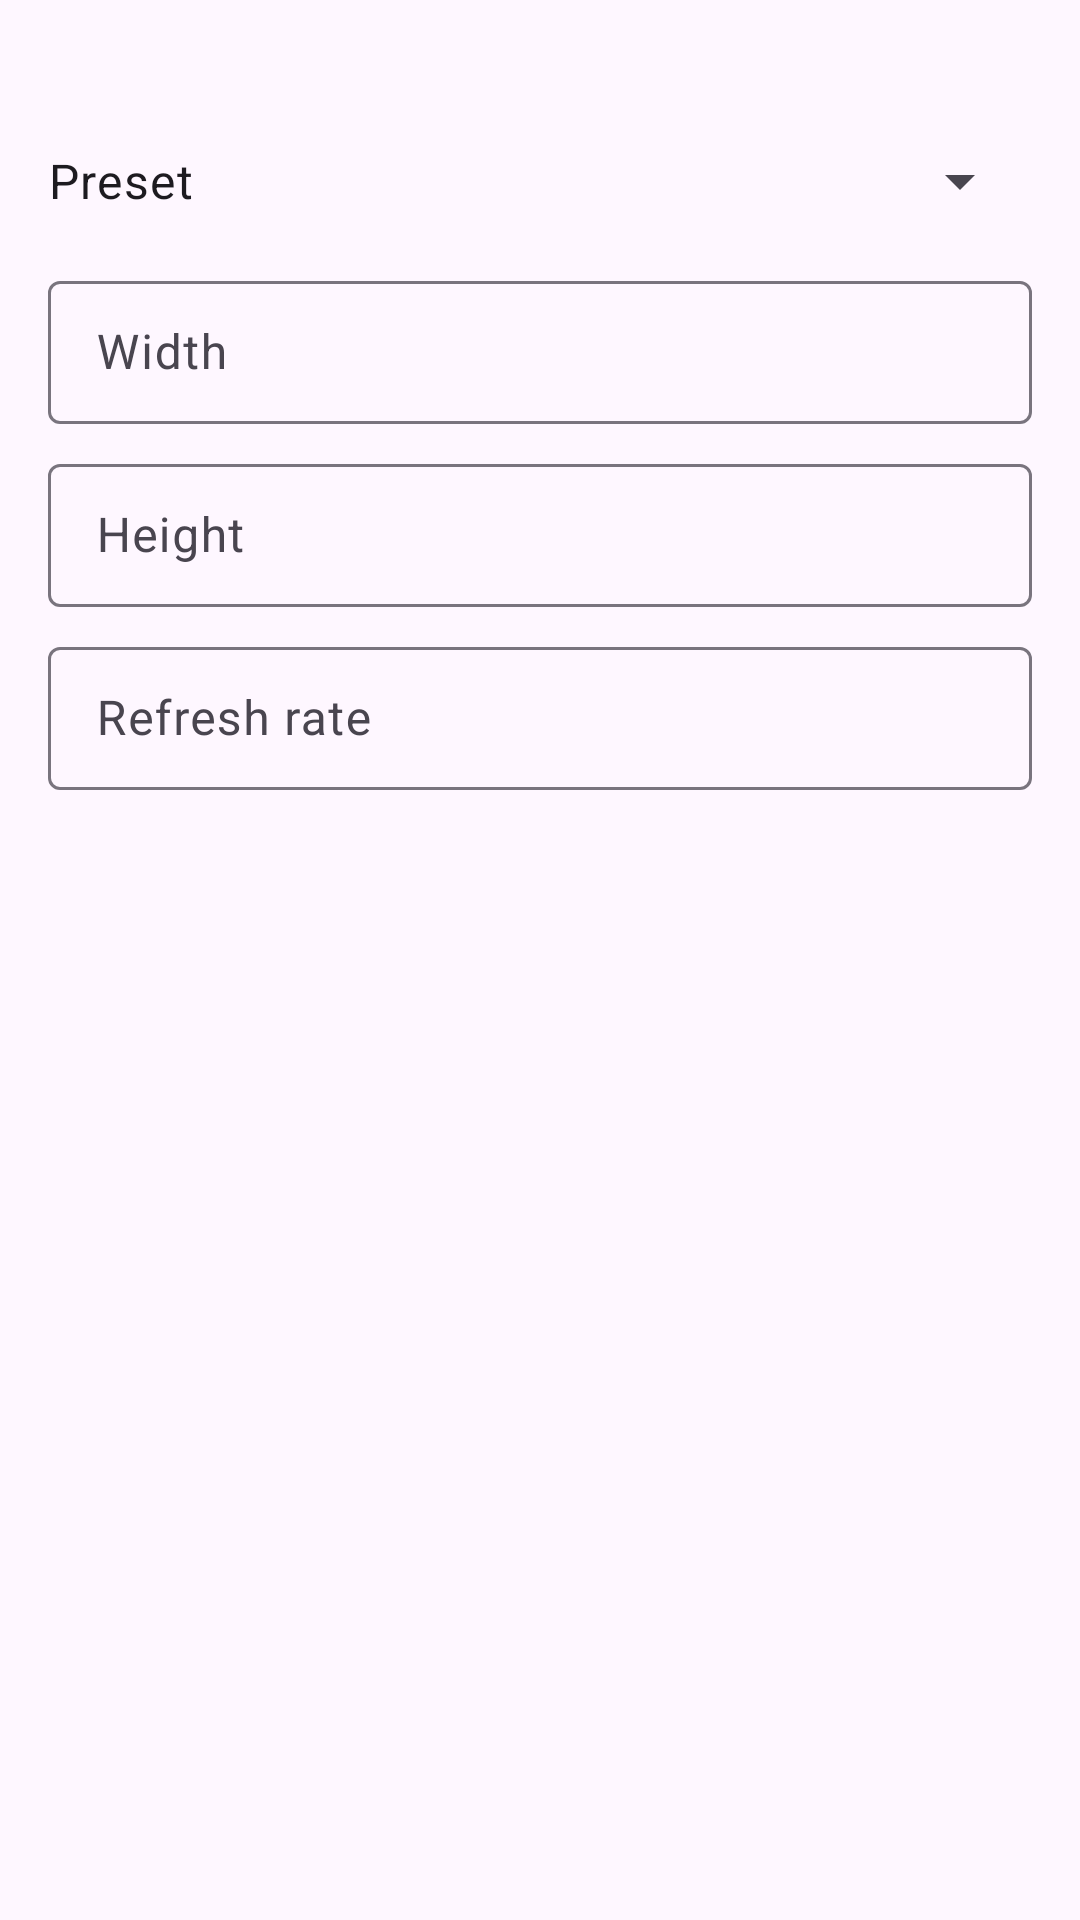

Produce the Android XML layout that renders to this screen, including the resource entries it uses.
<!-- AndroidManifest.xml: application theme AppTheme -->
<!-- res/layout/dialog_resolution_settings.xml -->
<?xml version="1.0" encoding="utf-8"?>
<LinearLayout xmlns:android="http://schemas.android.com/apk/res/android"
    xmlns:app="http://schemas.android.com/apk/res-auto"
    android:layout_width="match_parent"
    android:layout_height="wrap_content"
    android:orientation="vertical"
    android:padding="16dp">

    <TextView
        android:id="@+id/resolution_explanation_text"
        android:layout_width="match_parent"
        android:layout_height="wrap_content"
        android:textAppearance="?attr/textAppearanceBodySmall"
        android:textColor="?colorOnSurfaceVariant"
        android:layout_marginBottom="16dp"/>

    <LinearLayout
        android:layout_width="match_parent"
        android:layout_height="wrap_content"
        android:orientation="horizontal"
        android:gravity="center_vertical"
        android:layout_marginBottom="16dp">

        <TextView
            android:layout_width="0dp"
            android:layout_height="wrap_content"
            android:layout_weight="1"
            android:text="@string/preset_resolution"
            android:textAppearance="?attr/textAppearanceBodyLarge" />

        <Spinner
            android:id="@+id/resolution_preset_spinner"
            android:layout_width="wrap_content"
            android:layout_height="wrap_content"/>
    </LinearLayout>

    <com.google.android.material.textfield.TextInputLayout
        style="@style/Widget.Material3.TextInputLayout.OutlinedBox.Dense"
        android:layout_width="match_parent"
        android:layout_height="wrap_content"
        android:hint="@string/width_label">

        <com.google.android.material.textfield.TextInputEditText
            android:id="@+id/width_edit_text"
            android:layout_width="match_parent"
            android:layout_height="wrap_content"
            android:inputType="number" />
    </com.google.android.material.textfield.TextInputLayout>

    <com.google.android.material.textfield.TextInputLayout
        style="@style/Widget.Material3.TextInputLayout.OutlinedBox.Dense"
        android:layout_width="match_parent"
        android:layout_height="wrap_content"
        android:layout_marginTop="8dp"
        android:hint="@string/height_label">

        <com.google.android.material.textfield.TextInputEditText
            android:id="@+id/height_edit_text"
            android:layout_width="match_parent"
            android:layout_height="wrap_content"
            android:inputType="number" />
    </com.google.android.material.textfield.TextInputLayout>

    <com.google.android.material.textfield.TextInputLayout
        style="@style/Widget.Material3.TextInputLayout.OutlinedBox.Dense"
        android:layout_width="match_parent"
        android:layout_height="wrap_content"
        android:layout_marginTop="8dp"
        android:hint="@string/refresh_rate_label">

        <com.google.android.material.textfield.TextInputEditText
            android:id="@+id/refresh_rate_edit_text"
            android:layout_width="match_parent"
            android:layout_height="wrap_content"
            android:inputType="number" />
    </com.google.android.material.textfield.TextInputLayout>

</LinearLayout>
<!-- resources referenced by this layout -->
<resources>
  <string name="height_label">Height</string>
  <string name="preset_resolution">Preset</string>
  <string name="refresh_rate_label">Refresh rate</string>
  <string name="width_label">Width</string>
  <style name="AppTheme" parent="Theme.Material3.DayNight.NoActionBar">
          <item name="android:statusBarColor">@android:color/transparent</item>
          <item name="android:navigationBarColor">@android:color/transparent</item>
      </style>
</resources>
